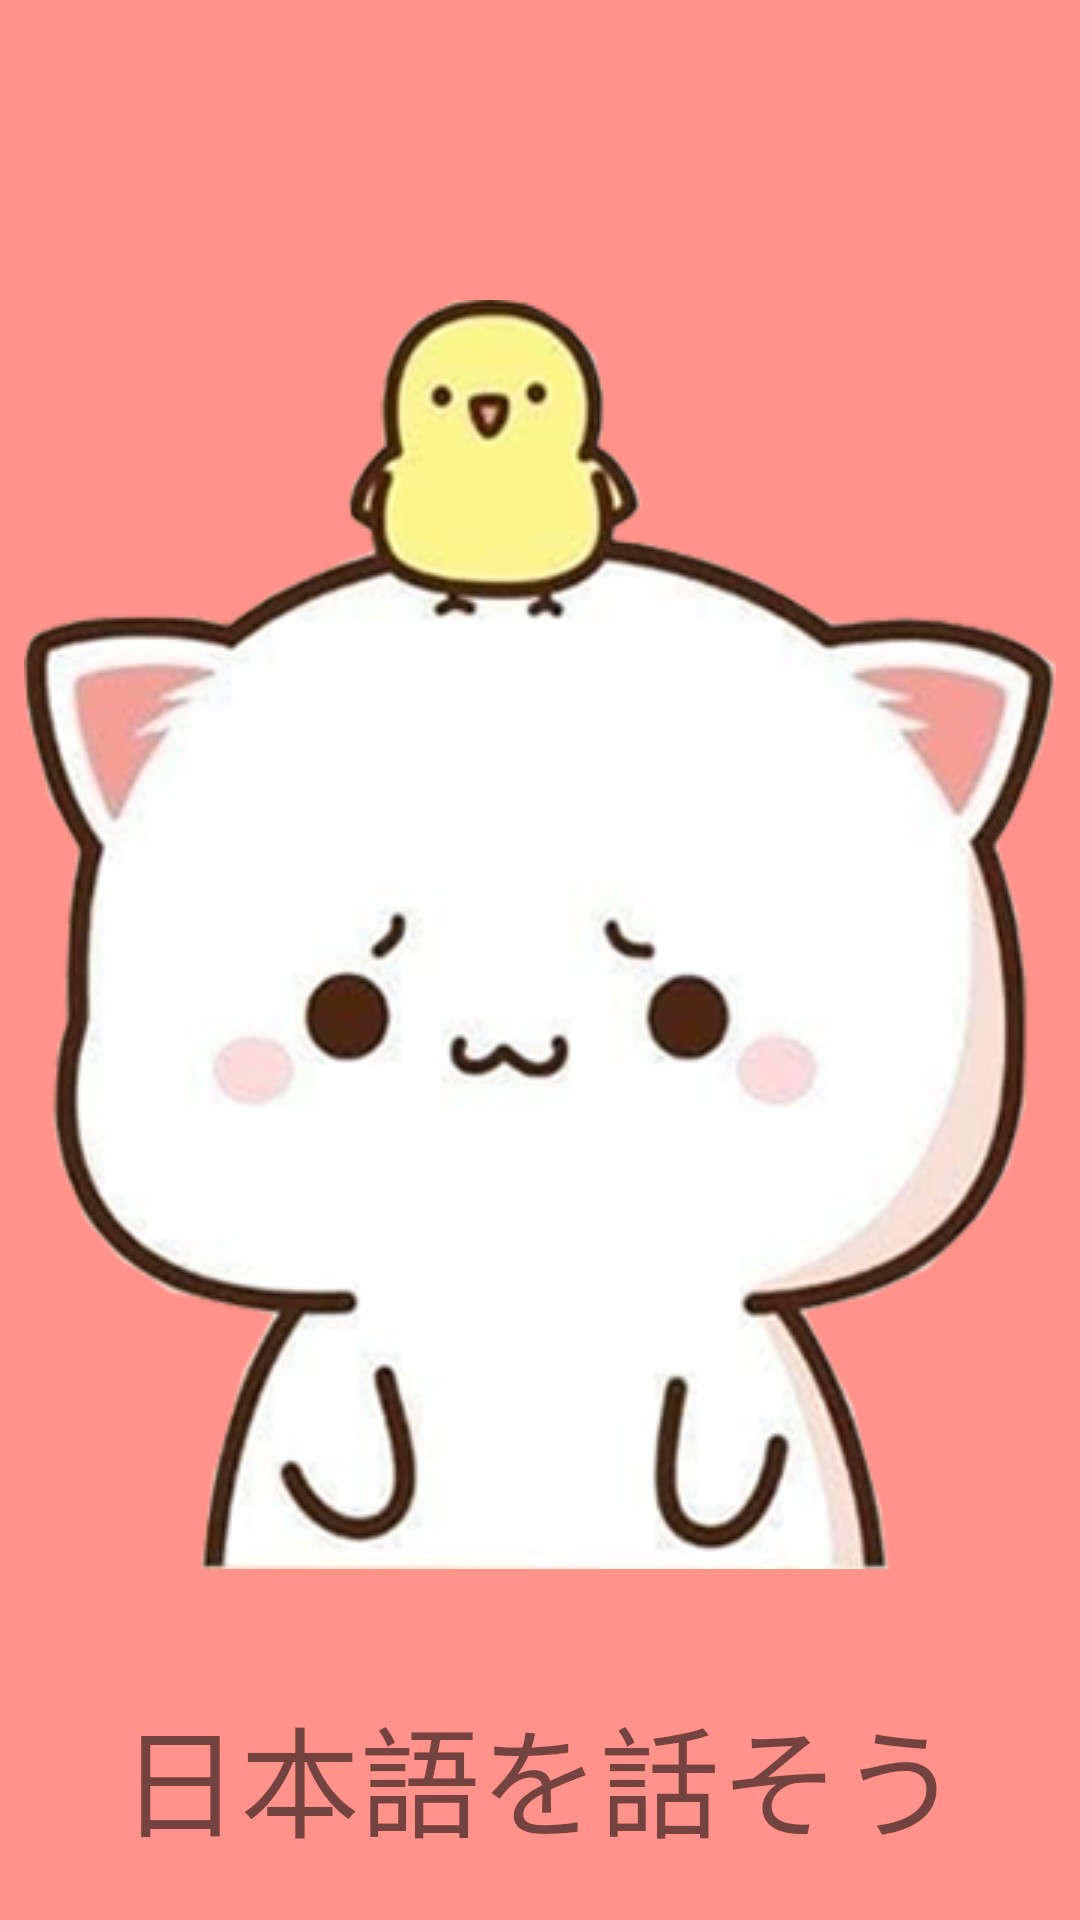

Reconstruct the res/layout file that produces this screen, plus the resources it refers to.
<!-- AndroidManifest.xml: application theme Theme.ShadowingJapanese -->
<!-- res/layout/activity_main.xml -->
<?xml version="1.0" encoding="utf-8"?>
<LinearLayout xmlns:android="http://schemas.android.com/apk/res/android"
    xmlns:app="http://schemas.android.com/apk/res-auto"
    xmlns:tools="http://schemas.android.com/tools"
    android:layout_width="match_parent"
    android:layout_height="match_parent"
    android:background="#FF928A"
    tools:context=".MainActivity"
    android:orientation="vertical">

    <ImageView
        android:id="@+id/imageView"
        android:layout_width="wrap_content"
        android:layout_height="wrap_content"
        android:layout_gravity="center"
        android:layout_marginTop="100dp"
        app:srcCompat="@drawable/flash_icon" />

    <TextView
        android:id="@+id/txtNameApp"
        android:layout_width="match_parent"
        android:layout_height="match_parent"
        android:layout_marginTop="40dp"
        android:fontFamily="monospace"
        android:gravity="center_horizontal"
        android:text="@string/tittle"
        android:textSize="40sp" />
</LinearLayout>
<!-- resources referenced by this layout -->
<resources>
  <!-- drawable flash_icon: png bitmap (drawable, 134242 bytes) -->
  <string name="tittle">日本語を話そう</string>
  <style name="Theme.ShadowingJapanese" parent="Theme.AppCompat.Light.NoActionBar">
          
          <item name="colorPrimary">@color/purple_500</item>
          <item name="colorPrimaryVariant">@color/purple_700</item>
          <item name="colorOnPrimary">@color/white</item>
          
          <item name="colorSecondary">@color/teal_200</item>
          <item name="colorSecondaryVariant">@color/teal_700</item>
          <item name="colorOnSecondary">@color/black</item>
          
          <item name="android:statusBarColor" tools:targetApi="l">?attr/colorPrimaryVariant</item>
          
      </style>
  <!-- not gathered from this repository: default colours our renderer supplied (Android Studio template values) -->
  <color name="purple_500">#FF6200EE</color>
  <color name="purple_700">#FF3700B3</color>
  <color name="teal_200">#FF03DAC5</color>
  <color name="teal_700">#FF018786</color>
  <color name="black">#FF000000</color>
  <color name="white">#FFFFFFFF</color>
</resources>
